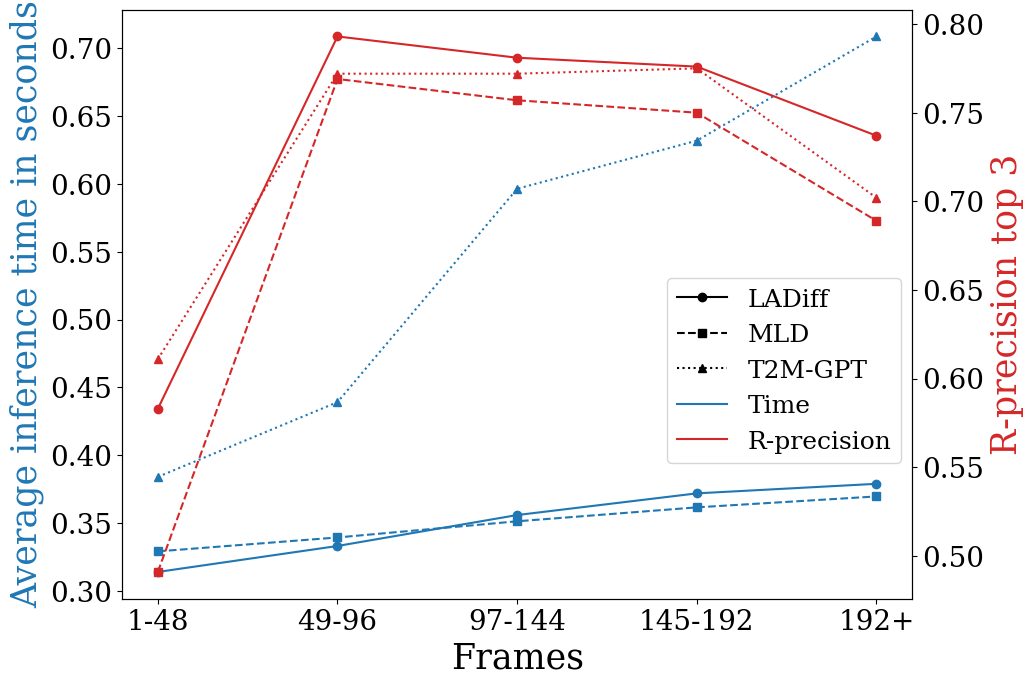

Write Python code to recreate this figure.
import pandas as pd
import matplotlib
import matplotlib.pyplot as plt
import matplotlib.lines as mlines
from pylab import rcParams
import os

params = {
    'axes.labelsize': 25,
    'font.size': 18,
    'legend.fontsize': 18,
    'xtick.labelsize': 20,
    'ytick.labelsize': 20,
    'text.usetex': False,
    'figure.figsize': [1.7*4*1.5, 1.7*3*1.5]
}
rcParams.update(params)
plt.rcParams['font.family'] = 'serif'
plt.rcParams['font.serif'] = ['Times New Roman'] + plt.rcParams['font.serif']
matplotlib.rc('pdf', fonttype=42)
matplotlib.font_manager._load_fontmanager(try_read_cache=False)


# Initialize the dataframe with the specified columns and values taken from experiments
df = pd.DataFrame([['LADiff', 1, 0.31386853830657735, 0.291, 0.462, 0.583, 4.113],
                   ['LADiff', 2, 0.3330233057744085, 0.482, 0.690, 0.793, 0.147],
                   ['LADiff', 3, 0.35582907312417744, 0.483, 0.678, 0.781, 0.248],
                   ['LADiff', 4, 0.37182213979608875, 0.474, 0.674, 0.776, 0.255],
                   ['LADiff', 5, 0.37886515620768496, 0.451, 0.637, 0.737, 0.393],
                   ['MLD', 1, 0.3290426939664966, 0.253, 0.395, 0.491, 9.688],
                   ['MLD', 2, 0.33930744423480134, 0.457, 0.664, 0.769, 0.335],
                   ['MLD', 3, 0.35122589023532786, 0.459, 0.653, 0.757, 0.416],
                   ['MLD', 4, 0.3615048694049611, 0.439, 0.635, 0.750, 0.612],
                   ['MLD', 5, 0.3695599597072375, 0.402, 0.583, 0.689, 1.005],
                   ['T2M-GPT', 1, 0.3839793112693411, 0.313, 0.496, 0.611, 2.980],
                   ['T2M-GPT', 2, 0.4390971567481756, 0.464, 0.667, 0.772, 0.128],
                   ['T2M-GPT', 3, 0.5964586652558426, 0.469, 0.671, 0.772, 0.205],
                   ['T2M-GPT', 4, 0.6319396429910109, 0.483, 0.679, 0.775, 0.355],
                   ['T2M-GPT', 5, 0.7087907024792263, 0.417, 0.599, 0.702, 0.610],
                   ],
                  columns=['model', 'latents', 'time', 'top1', 'top2', 'top3', 'fid'])

def plot1():
    # Define colors, markers and convertion for the legend
    colors = {'LADiff': 'b', 'MLD': 'g', 'T2M-GPT': 'r'}
    markers = {1: 'o', 2: 'P', 3: '^', 4: 'D', 5: '*'}
    convertion = {1: '1-48 frames', 2: '49-96 frames', 3: '97-144 frames', 4: '145-192 frames', 5: '192+ frames'}

    # Create the scatter plot
    color_handles, color_labels = [], []
    marker_handles, marker_labels = [], []

    for key, group in df.groupby(['model', 'latents']):
        model, latents = key
        color = colors[model]
        marker = markers[latents]
        
        plt.scatter(group['time'], group['top3'], c=color, marker=marker, s=110,
                    label=f'{model} - {latents}')
        
        # Store color and marker legends separately
        if model not in color_labels:
            color_handles.append(mlines.Line2D([], [], marker="s", color=color, linestyle='None', markersize=8))
            color_labels.append(model)
        if convertion[latents] not in marker_labels:
            marker_handles.append(mlines.Line2D([], [], marker=marker, color='k', linestyle='None', markersize=8))
            marker_labels.append(convertion[latents])

    for model, color in colors.items():
        model_data = df[df['model'] == model]
        plt.plot(model_data['time'], model_data['top3'], c=color, linestyle='--', linewidth=1)

    # Customize the plot
    plt.xlabel('Average Inference Time per Sentence (AITS) in seconds')
    plt.ylabel('R-precision top3')

    # Create separate legends for colors and markers
    plt.legend(color_handles + [mlines.Line2D([], [], linestyle='None')]*2 + marker_handles,
                            color_labels + [""]*2 + marker_labels, title='Legend', ncols=2)

    # Save the plot to a file (in PNG format)
    plt.savefig('timevsperformance.png', bbox_inches='tight')

    # Show the plot (optional)
    plt.close()
    print(f'Plot saved to {os.getcwd()}/timevsperformance.png')


def plot2():
    # Separate the data for each model
    models = df['model'].unique()
    conversion = {1: '1-48', 2: '49-96', 3: '97-144', 4: '145-192', 5: '192+'}

    # Create a figure and axis
    fig, ax = plt.subplots()

    # Plot lines for each model
    for model in models:
        model_data = df[df['model'] == model]
        ax.plot(model_data['latents'], model_data['time'], label=model, linewidth=2, marker='o')

    # Add labels and a legend
    ax.set_xlabel('Frames')
    ax.set_ylabel('Average inference time in seconds')
    ax.set_xticks(range(1, 6))
    ax.set_xticklabels(list(conversion.values()))
    ax.legend()

    # Save the plot to a file (in PNG format)
    plt.savefig('timevsperformance.png', bbox_inches='tight')

    # Show the plot (optional)
    plt.close()
    print(f'Plot saved to {os.getcwd()}/timevsperformance.png')


def plot3():
    # Separate the data for each model
    models = df['model'].unique()
    styles = {"MLD": "--", "LADiff": "-", "T2M-GPT": ":"}
    markers = {"MLD": "s", "LADiff": "o", "T2M-GPT": "^"}

    # Create a figure and axis
    fig, ax1 = plt.subplots()

    # Plot lines for each model on the left y-axis
    for model in models:
        model_data = df[df['model'] == model]
        ax1.plot(model_data['latents'], model_data['time'], color='tab:blue', linestyle=styles[model], marker=markers[model])

    # Add labels for the left y-axis
    ax1.set_xlabel('Frames')
    ax1.set_ylabel('Average inference time in seconds', color='tab:blue')
    ax1.set_xticks(range(1, 6))
    ax1.set_xticklabels(['1-48', '49-96', '97-144', '145-192', '192+'])

    # Create a second y-axis on the right side
    ax2 = ax1.twinx()

    # Plot lines for 'top3' on the right y-axis
    for model in models:
        model_data = df[df['model'] == model]
        ax2.plot(model_data['latents'], model_data['top3'], color='tab:red', linestyle=styles[model], marker=markers[model])

    # Add a legend for the right y-axis
    ax2.set_ylabel('R-precision top 3', color='tab:red')

    # Combine legends from both y-axes
    # lines, labels = ax1.get_legend_handles_labels()
    # lines2, labels2 = ax2.get_legend_handles_labels()
    # ax1.legend(lines + lines2, labels + labels2, loc='upper right')
    # Create separate legends for colors and markers
    plt.legend([mlines.Line2D([], [], color='k', linestyle=styles["LADiff"], marker=markers["LADiff"]),
                mlines.Line2D([], [], color='k', linestyle=styles["MLD"], marker=markers["MLD"]),
                mlines.Line2D([], [], color='k', linestyle=styles["T2M-GPT"], marker=markers["T2M-GPT"]),
                mlines.Line2D([], [], color="tab:blue"),
                mlines.Line2D([], [], color="tab:red"),
                ],
                ["LADiff", "MLD", "T2M-GPT", "Time", "R-precision"], loc=(0.69, 0.23))

    # Save the plot to a file (in PNG format)
    plt.savefig('timevsperformance.png',bbox_inches='tight')

    # Show the plot (optional)
    plt.close()
    print(f'Plot saved to {os.getcwd()}/timevsperformance.png')

plot3()
